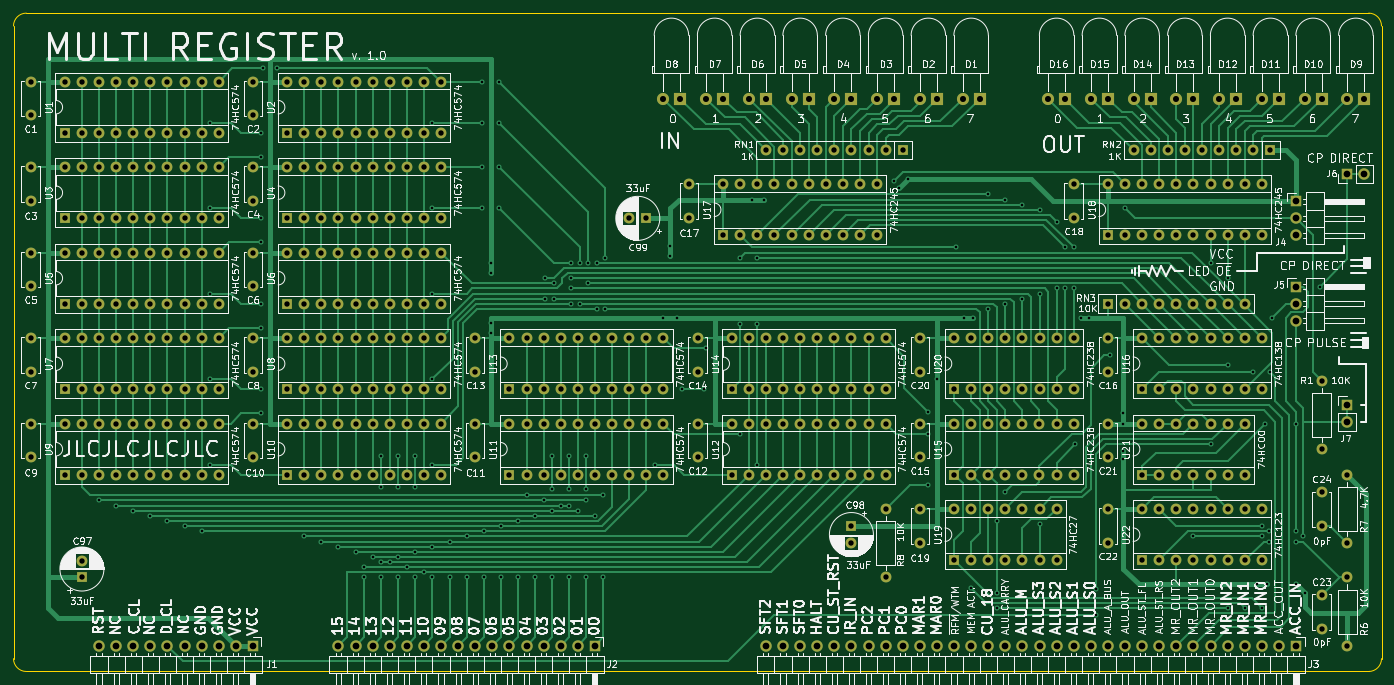
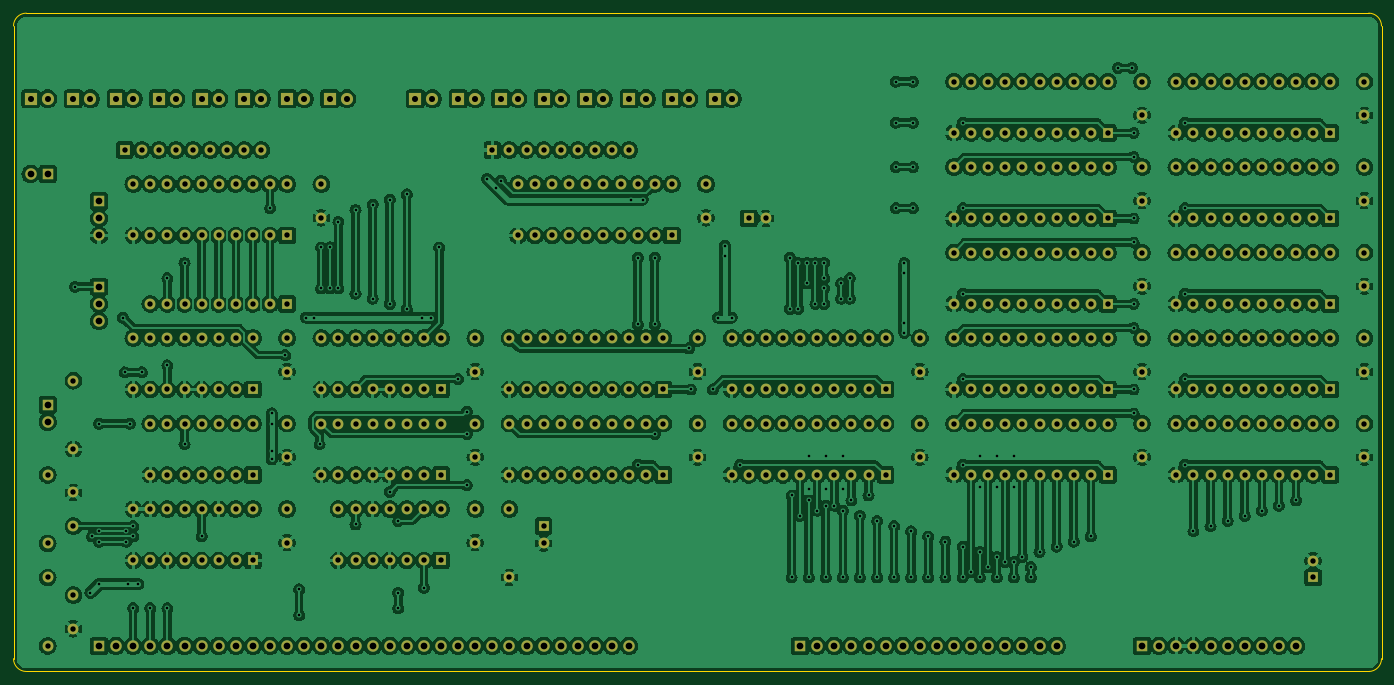
Circuit board: 11 layer files. Board 203.2 x 97.8 mm.
- bottom_copper: multi_register-B_Cu.gbl (1367141 bytes)
- bottom_mask: multi_register-B_Mask.gbs (16441 bytes)
- paste: multi_register-B_Paste.gbp (497 bytes)
- bottom_silk: multi_register-B_Silkscreen.gbo (16444 bytes)
- outline: multi_register-Edge_Cuts.gm1 (1035 bytes)
- top_copper: multi_register-F_Cu.gtl (57940 bytes)
- top_mask: multi_register-F_Mask.gts (16441 bytes)
- paste: multi_register-F_Paste.gtp (497 bytes)
- top_silk: multi_register-F_Silkscreen.gto (423491 bytes)
- drill: multi_register-NPTH.drl (276 bytes)
- drill: multi_register-PTH.drl (12642 bytes)

=== bottom_copper: multi_register-B_Cu.gbl (1367141 bytes, source omitted) ===
=== bottom_mask: multi_register-B_Mask.gbs (16441 bytes, source omitted) ===
=== paste: multi_register-B_Paste.gbp ===
G04 #@! TF.GenerationSoftware,KiCad,Pcbnew,(7.0.0)*
G04 #@! TF.CreationDate,2024-11-17T17:29:26-08:00*
G04 #@! TF.ProjectId,multi_register,6d756c74-695f-4726-9567-69737465722e,rev?*
G04 #@! TF.SameCoordinates,Original*
G04 #@! TF.FileFunction,Paste,Bot*
G04 #@! TF.FilePolarity,Positive*
%FSLAX46Y46*%
G04 Gerber Fmt 4.6, Leading zero omitted, Abs format (unit mm)*
G04 Created by KiCad (PCBNEW (7.0.0)) date 2024-11-17 17:29:26*
%MOMM*%
%LPD*%
G01*
G04 APERTURE LIST*
G04 APERTURE END LIST*
M02*

=== bottom_silk: multi_register-B_Silkscreen.gbo (16444 bytes, source omitted) ===
=== outline: multi_register-Edge_Cuts.gm1 ===
G04 #@! TF.GenerationSoftware,KiCad,Pcbnew,(7.0.0)*
G04 #@! TF.CreationDate,2024-11-17T17:29:26-08:00*
G04 #@! TF.ProjectId,multi_register,6d756c74-695f-4726-9567-69737465722e,rev?*
G04 #@! TF.SameCoordinates,Original*
G04 #@! TF.FileFunction,Profile,NP*
%FSLAX46Y46*%
G04 Gerber Fmt 4.6, Leading zero omitted, Abs format (unit mm)*
G04 Created by KiCad (PCBNEW (7.0.0)) date 2024-11-17 17:29:26*
%MOMM*%
%LPD*%
G01*
G04 APERTURE LIST*
G04 #@! TA.AperFunction,Profile*
%ADD10C,0.050000*%
G04 #@! TD*
G04 APERTURE END LIST*
D10*
X52705000Y-148590000D02*
X252095000Y-148590000D01*
X50800000Y-146685000D02*
G75*
G03*
X52705000Y-148590000I1905000J0D01*
G01*
X50800000Y-52705000D02*
X50800000Y-146685000D01*
X252095000Y-148590000D02*
G75*
G03*
X254000000Y-146685000I0J1905000D01*
G01*
X52705000Y-50800000D02*
G75*
G03*
X50800000Y-52705000I0J-1905000D01*
G01*
X252095000Y-50800000D02*
X52705000Y-50800000D01*
X254000000Y-52705000D02*
G75*
G03*
X252095000Y-50800000I-1905000J0D01*
G01*
X254000000Y-146685000D02*
X254000000Y-52705000D01*
M02*

=== top_copper: multi_register-F_Cu.gtl (57940 bytes, source omitted) ===
=== top_mask: multi_register-F_Mask.gts (16441 bytes, source omitted) ===
=== paste: multi_register-F_Paste.gtp ===
G04 #@! TF.GenerationSoftware,KiCad,Pcbnew,(7.0.0)*
G04 #@! TF.CreationDate,2024-11-17T17:29:26-08:00*
G04 #@! TF.ProjectId,multi_register,6d756c74-695f-4726-9567-69737465722e,rev?*
G04 #@! TF.SameCoordinates,Original*
G04 #@! TF.FileFunction,Paste,Top*
G04 #@! TF.FilePolarity,Positive*
%FSLAX46Y46*%
G04 Gerber Fmt 4.6, Leading zero omitted, Abs format (unit mm)*
G04 Created by KiCad (PCBNEW (7.0.0)) date 2024-11-17 17:29:26*
%MOMM*%
%LPD*%
G01*
G04 APERTURE LIST*
G04 APERTURE END LIST*
M02*

=== top_silk: multi_register-F_Silkscreen.gto (423491 bytes, source omitted) ===
=== drill: multi_register-NPTH.drl ===
M48
; DRILL file {KiCad (7.0.0)} date Sun Nov 17 17:29:47 2024
; FORMAT={-:-/ absolute / metric / decimal}
; #@! TF.CreationDate,2024-11-17T17:29:47-08:00
; #@! TF.GenerationSoftware,Kicad,Pcbnew,(7.0.0)
; #@! TF.FileFunction,NonPlated,1,2,NPTH
FMAT,2
METRIC
%
G90
G05
T0
M30

=== drill: multi_register-PTH.drl (12642 bytes, source omitted) ===
